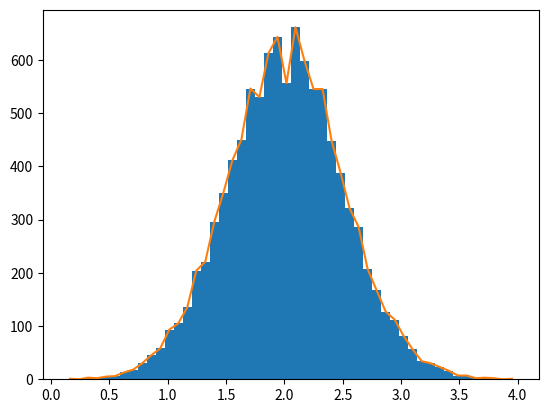

Reproduce this figure in Python.
import numpy
import pylab
import matplotlib
# Build a vector of 10000 normal deviates with variance 0.5^2 and mean 2
mu, sigma = 2, 0.5
v = numpy.random.normal(mu,sigma,10000)
# Plot a normalized histogram with 50 bins
bins=pylab.hist(v, bins=50)       # matplotlib version (plot)
pylab.savefig('hist1.png',dpi=75)
pylab.show()
print(bins)
# Compute the histogram with numpy and then plot it
(n, bins) = numpy.histogram(v, bins=50)  # NumPy version (no plot)
pylab.plot(.5*(bins[1:]+bins[:-1]), n)
pylab.show()